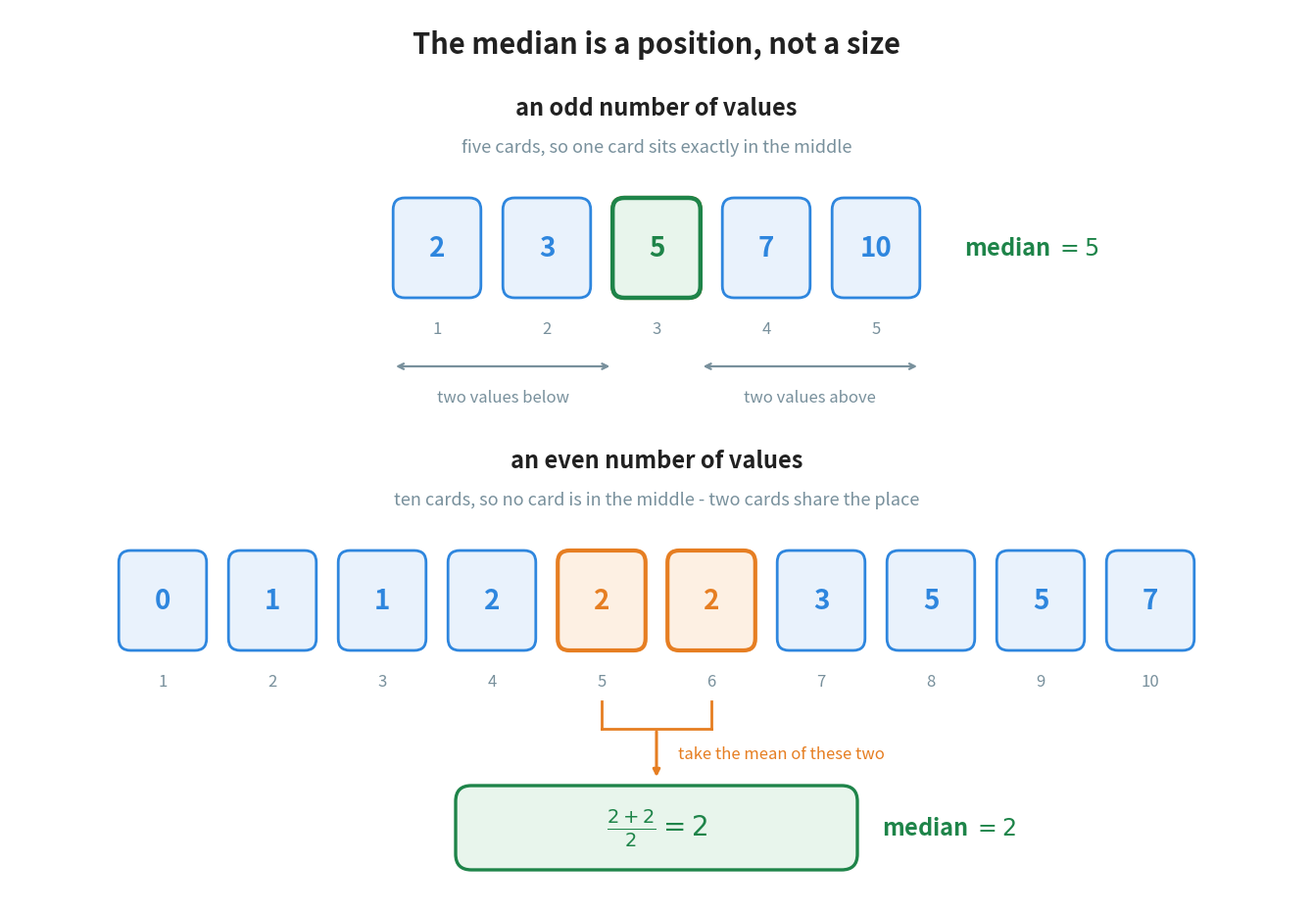

Write Python code to recreate this figure. (Note: this script raises an exception after producing the figure.)
"""Figure 3 - the median, with an odd and with an even number of values.

Two ordered strips of cards. The upper strip holds five values, so one card
sits exactly in the middle and that card IS the median. The lower strip holds
ten values, so no single card is in the middle - two are - and the median is
the mean of those two.

The picture is built to make one thing obvious: the median is chosen by its
POSITION, not by its size. The position numbers are printed under every card,
and the counts on each side of the middle are written out ("2 below,
2 above"), because that balance is the whole definition.

The two strips use the same card width, so the reader can see that an even
number of cards simply has no single middle.

Run with:  python figures/fig_03_median_odd_and_even.py
"""

import matplotlib
matplotlib.use("Agg")
import matplotlib.pyplot as plt
from matplotlib.patches import Rectangle, FancyBboxPatch
from pathlib import Path

BLUE = "#2E86DE"          # ordinary values
ORANGE = "#E67E22"        # the two middle values, when there are two
GREEN = "#1E8449"         # the median
GREY = "#78909C"
INK = "#212121"
TINT_BLUE = "#E9F2FC"
TINT_ORANGE = "#FDF0E3"
TINT_GREEN = "#E8F5EC"

ODD = [2, 3, 5, 7, 10]
EVEN = [0, 1, 1, 2, 2, 2, 3, 5, 5, 7]

W, H = 13.20, 9.10
fig, ax = plt.subplots(figsize=(W, H))
ax.set_position([0, 0, 1, 1])
ax.axis("off")
ax.set_xlim(0, W)
ax.set_ylim(0, H)

LEFT, RIGHT = 1.00, W - 1.00
SLOT = (RIGHT - LEFT) / 10           # one card slot, fixed by the longer strip
CARD_W = SLOT * 0.80
CARD_H = 1.02


def draw_strip(values, base, middles):
    """Draw one row of cards, centred, and return each card's centre x."""
    total = len(values) * SLOT
    start = (W - total) / 2
    centres = []
    for i, v in enumerate(values):
        cx = start + i * SLOT + SLOT / 2
        centres.append(cx)
        hot = i in middles
        ax.add_patch(FancyBboxPatch(
            (cx - CARD_W / 2, base), CARD_W, CARD_H,
            boxstyle="round,pad=0,rounding_size=0.12",
            facecolor=TINT_ORANGE if hot else TINT_BLUE,
            edgecolor=ORANGE if hot else BLUE,
            linewidth=3.0 if hot else 2.0, zorder=3))
        ax.text(cx, base + CARD_H / 2, str(v), ha="center", va="center",
                fontsize=20, color=ORANGE if hot else BLUE,
                fontweight="bold", zorder=4)
        ax.text(cx, base - 0.32, f"{i + 1}", ha="center", va="center",
                fontsize=12, color=GREY, zorder=4)
    return centres


# ============================================================ odd: five values
BASE_A = 6.15
cx_a = draw_strip(ODD, BASE_A, middles={2})
# the middle card of an odd strip is the answer, so recolour it green
ax.add_patch(FancyBboxPatch((cx_a[2] - CARD_W / 2, BASE_A), CARD_W, CARD_H,
                            boxstyle="round,pad=0,rounding_size=0.12",
                            facecolor=TINT_GREEN, edgecolor=GREEN,
                            linewidth=3.2, zorder=5))
ax.text(cx_a[2], BASE_A + CARD_H / 2, "5", ha="center", va="center",
        fontsize=20, color=GREEN, fontweight="bold", zorder=6)

ax.text(W / 2, BASE_A + CARD_H + 0.92, "an odd number of values",
        ha="center", va="center", fontsize=17, color=INK, fontweight="bold")
ax.text(W / 2, BASE_A + CARD_H + 0.52,
        "five cards, so one card sits exactly in the middle",
        ha="center", va="center", fontsize=13, color=GREY)

# the two counts that make the middle the middle
ax.annotate("", xy=(cx_a[0] - CARD_W / 2, BASE_A - 0.70),
            xytext=(cx_a[2] - CARD_W / 2, BASE_A - 0.70),
            arrowprops=dict(arrowstyle="<->", color=GREY, linewidth=1.6))
ax.annotate("", xy=(cx_a[2] + CARD_W / 2, BASE_A - 0.70),
            xytext=(cx_a[4] + CARD_W / 2, BASE_A - 0.70),
            arrowprops=dict(arrowstyle="<->", color=GREY, linewidth=1.6))
ax.text((cx_a[0] + cx_a[2]) / 2 - CARD_W / 2, BASE_A - 1.02,
        "two values below", ha="center", va="center", fontsize=12, color=GREY)
ax.text((cx_a[2] + cx_a[4]) / 2 + CARD_W / 2, BASE_A - 1.02,
        "two values above", ha="center", va="center", fontsize=12, color=GREY)
ax.text(cx_a[4] + CARD_W, BASE_A + CARD_H / 2, r"median $= 5$", ha="left",
        va="center", fontsize=17, color=GREEN, fontweight="bold")

# ========================================================== even: ten values
BASE_B = 2.55
cx_b = draw_strip(EVEN, BASE_B, middles={4, 5})
ax.text(W / 2, BASE_B + CARD_H + 0.92, "an even number of values",
        ha="center", va="center", fontsize=17, color=INK, fontweight="bold")
ax.text(W / 2, BASE_B + CARD_H + 0.52,
        "ten cards, so no card is in the middle - two cards share the place",
        ha="center", va="center", fontsize=13, color=GREY)

# the two middle cards are joined and taken down to their own mean
mid_x = (cx_b[4] + cx_b[5]) / 2
ax.plot([cx_b[4], cx_b[4]], [BASE_B - 0.52, BASE_B - 0.80], color=ORANGE,
        linewidth=2.0, zorder=3)
ax.plot([cx_b[5], cx_b[5]], [BASE_B - 0.52, BASE_B - 0.80], color=ORANGE,
        linewidth=2.0, zorder=3)
ax.plot([cx_b[4], cx_b[5]], [BASE_B - 0.80, BASE_B - 0.80], color=ORANGE,
        linewidth=2.0, zorder=3)
ax.annotate("", xy=(mid_x, BASE_B - 1.32), xytext=(mid_x, BASE_B - 0.80),
            arrowprops=dict(arrowstyle="-|>", color=ORANGE, linewidth=2.2))
ax.text(mid_x + 0.22, BASE_B - 1.06, "take the mean of these two", ha="left",
        va="center", fontsize=12, color=ORANGE)

ax.add_patch(FancyBboxPatch((mid_x - 2.05, BASE_B - 2.24), 4.10, 0.86,
                            boxstyle="round,pad=0,rounding_size=0.16",
                            facecolor=TINT_GREEN, edgecolor=GREEN,
                            linewidth=2.4, zorder=3))
ax.text(mid_x, BASE_B - 1.81, r"$\frac{2 + 2}{2} = 2$", ha="center",
        va="center", fontsize=20, color=GREEN, zorder=4)
ax.text(mid_x + 2.30, BASE_B - 1.81, r"median $= 2$", ha="left", va="center",
        fontsize=17, color=GREEN, fontweight="bold")

# ------------------------------------------------------------------- the title
ax.text(W / 2, H - 0.36, "The median is a position, not a size",
        ha="center", va="center", fontsize=21, color=INK, fontweight="bold")

out = (Path(__file__).resolve().parent.parent / "assets"
       / "fig_03_median_odd_and_even.png")
fig.savefig(out, dpi=200, bbox_inches="tight")
print("saved:", out)
